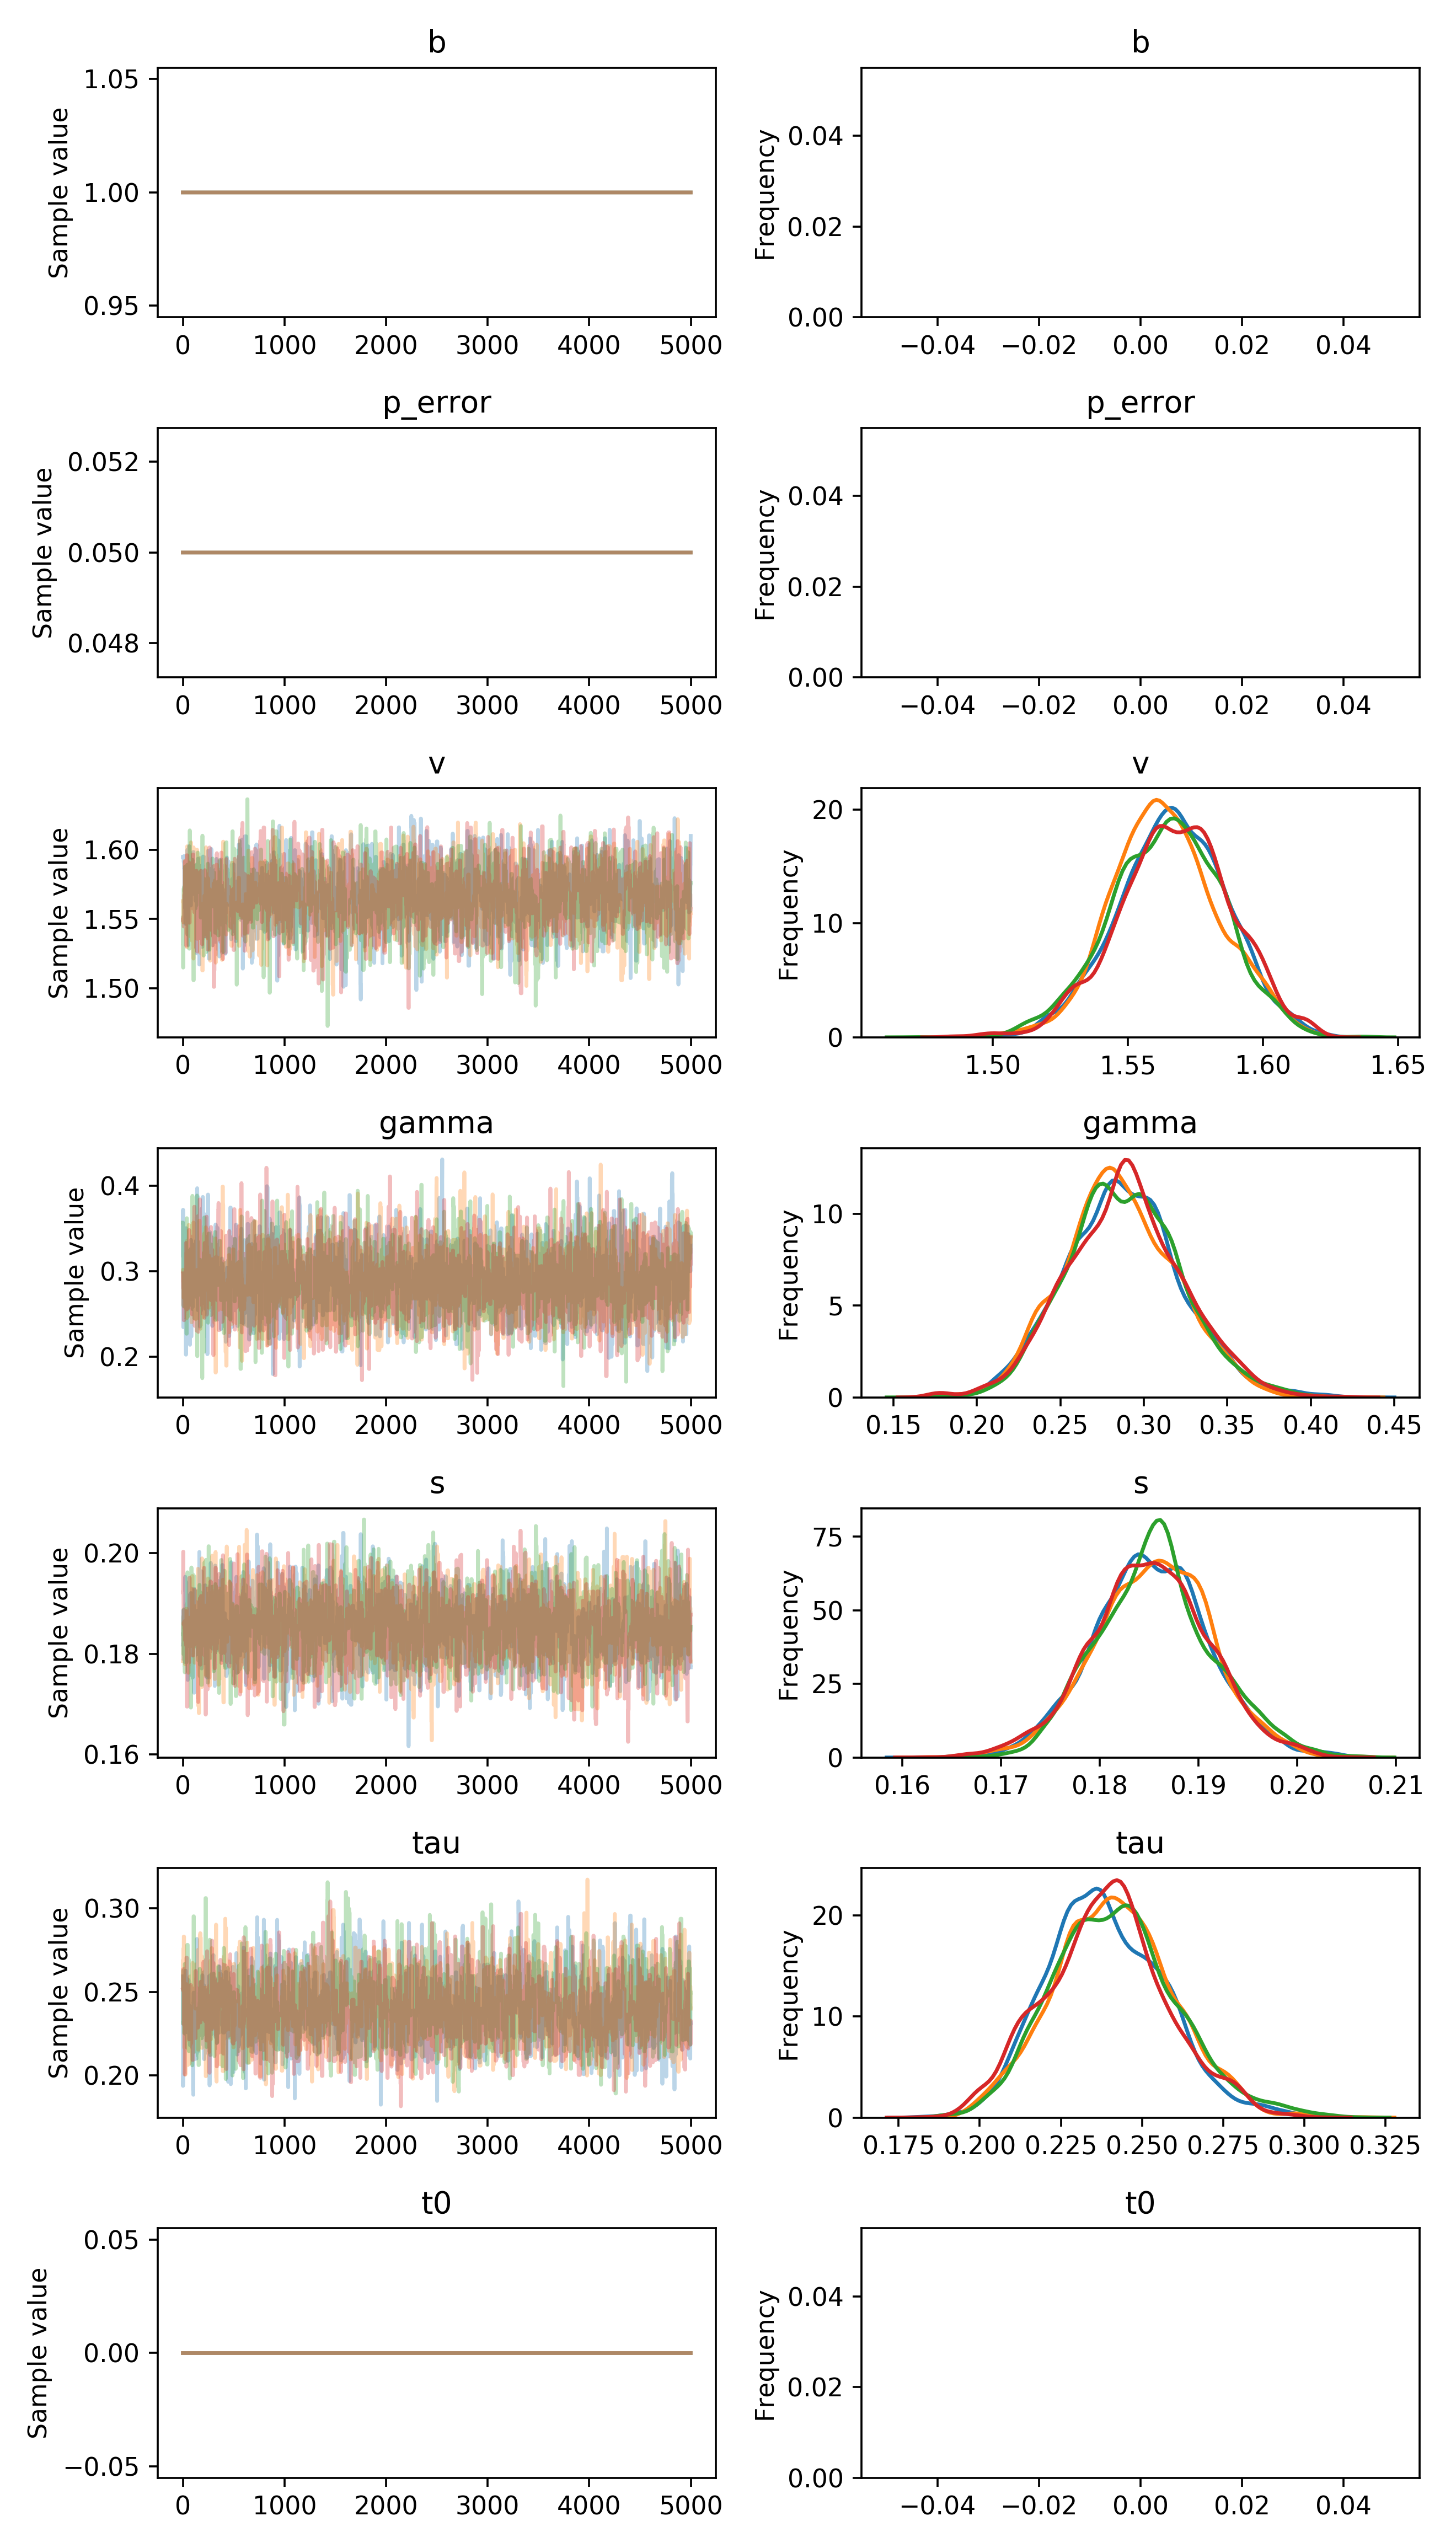

The file beside this chart, header and first rows:
, b, p_error, v__0_0, gamma__0_0, s__0_0, tau__0_0, t0__0_0
0, 1.0, 0.05, 1.595, 0.3498, 0.1818, 0.2593, 0.0
1, 1.0, 0.05, 1.595, 0.3168, 0.182, 0.1936, 0.0
2, 1.0, 0.05, 1.595, 0.3716, 0.182, 0.1936, 0.0
3, 1.0, 0.05, 1.595, 0.3119, 0.1886, 0.1963, 0.0
4, 1.0, 0.05, 1.595, 0.2344, 0.1886, 0.2013, 0.0
5, 1.0, 0.05, 1.595, 0.2344, 0.1886, 0.2013, 0.0
6, 1.0, 0.05, 1.595, 0.2744, 0.1886, 0.2013, 0.0
7, 1.0, 0.05, 1.595, 0.2438, 0.1789, 0.2013, 0.0
8, 1.0, 0.05, 1.591, 0.2438, 0.1789, 0.2013, 0.0
9, 1.0, 0.05, 1.591, 0.2438, 0.1789, 0.2093, 0.0
10, 1.0, 0.05, 1.591, 0.3137, 0.1864, 0.2298, 0.0
11, 1.0, 0.05, 1.596, 0.3137, 0.1864, 0.2298, 0.0
12, 1.0, 0.05, 1.587, 0.3382, 0.1864, 0.2298, 0.0
13, 1.0, 0.05, 1.587, 0.3382, 0.1864, 0.2387, 0.0
14, 1.0, 0.05, 1.585, 0.3354, 0.184, 0.2387, 0.0
15, 1.0, 0.05, 1.57, 0.3354, 0.184, 0.2363, 0.0
16, 1.0, 0.05, 1.57, 0.3354, 0.184, 0.2363, 0.0
17, 1.0, 0.05, 1.582, 0.3354, 0.184, 0.2557, 0.0
18, 1.0, 0.05, 1.582, 0.2991, 0.1834, 0.2554, 0.0
19, 1.0, 0.05, 1.574, 0.289, 0.1784, 0.2554, 0.0
20, 1.0, 0.05, 1.574, 0.2794, 0.1784, 0.2554, 0.0
21, 1.0, 0.05, 1.558, 0.2794, 0.1784, 0.2496, 0.0
22, 1.0, 0.05, 1.558, 0.2794, 0.1785, 0.2496, 0.0
23, 1.0, 0.05, 1.562, 0.2804, 0.1953, 0.2496, 0.0
24, 1.0, 0.05, 1.562, 0.2804, 0.1925, 0.2496, 0.0
25, 1.0, 0.05, 1.547, 0.2804, 0.1925, 0.2627, 0.0
26, 1.0, 0.05, 1.547, 0.2804, 0.1925, 0.2627, 0.0
27, 1.0, 0.05, 1.547, 0.2804, 0.1925, 0.2627, 0.0
28, 1.0, 0.05, 1.547, 0.2804, 0.1925, 0.2627, 0.0
29, 1.0, 0.05, 1.547, 0.2713, 0.1943, 0.2515, 0.0
30, 1.0, 0.05, 1.547, 0.2022, 0.1943, 0.2584, 0.0
31, 1.0, 0.05, 1.547, 0.2022, 0.1943, 0.2584, 0.0
32, 1.0, 0.05, 1.547, 0.3502, 0.1943, 0.2584, 0.0
33, 1.0, 0.05, 1.547, 0.2754, 0.1943, 0.2584, 0.0
34, 1.0, 0.05, 1.547, 0.2754, 0.1839, 0.2584, 0.0
35, 1.0, 0.05, 1.547, 0.3197, 0.1839, 0.2584, 0.0
36, 1.0, 0.05, 1.548, 0.3197, 0.1808, 0.2259, 0.0
37, 1.0, 0.05, 1.548, 0.3197, 0.1808, 0.2259, 0.0
38, 1.0, 0.05, 1.548, 0.3197, 0.1808, 0.2259, 0.0
39, 1.0, 0.05, 1.588, 0.3197, 0.182, 0.2259, 0.0
40, 1.0, 0.05, 1.588, 0.3197, 0.182, 0.2259, 0.0
41, 1.0, 0.05, 1.563, 0.3197, 0.182, 0.2259, 0.0
42, 1.0, 0.05, 1.563, 0.2672, 0.182, 0.2259, 0.0
43, 1.0, 0.05, 1.6, 0.2541, 0.182, 0.2259, 0.0
44, 1.0, 0.05, 1.6, 0.2541, 0.182, 0.2259, 0.0
45, 1.0, 0.05, 1.595, 0.2541, 0.182, 0.2259, 0.0
46, 1.0, 0.05, 1.595, 0.2622, 0.182, 0.2259, 0.0
47, 1.0, 0.05, 1.595, 0.2622, 0.1916, 0.2259, 0.0
48, 1.0, 0.05, 1.595, 0.2622, 0.1748, 0.2432, 0.0
49, 1.0, 0.05, 1.595, 0.2622, 0.1903, 0.2432, 0.0
50, 1.0, 0.05, 1.547, 0.2622, 0.1903, 0.2432, 0.0
51, 1.0, 0.05, 1.547, 0.2622, 0.1903, 0.2432, 0.0
52, 1.0, 0.05, 1.547, 0.2622, 0.1903, 0.2432, 0.0
53, 1.0, 0.05, 1.547, 0.2622, 0.1844, 0.2432, 0.0
54, 1.0, 0.05, 1.531, 0.2622, 0.1844, 0.2432, 0.0
55, 1.0, 0.05, 1.565, 0.2622, 0.1844, 0.2571, 0.0
56, 1.0, 0.05, 1.565, 0.2622, 0.1844, 0.2571, 0.0
57, 1.0, 0.05, 1.571, 0.2622, 0.1844, 0.2371, 0.0
58, 1.0, 0.05, 1.571, 0.3175, 0.1844, 0.2371, 0.0
59, 1.0, 0.05, 1.571, 0.2544, 0.1844, 0.2371, 0.0
... 19,940 more rows
